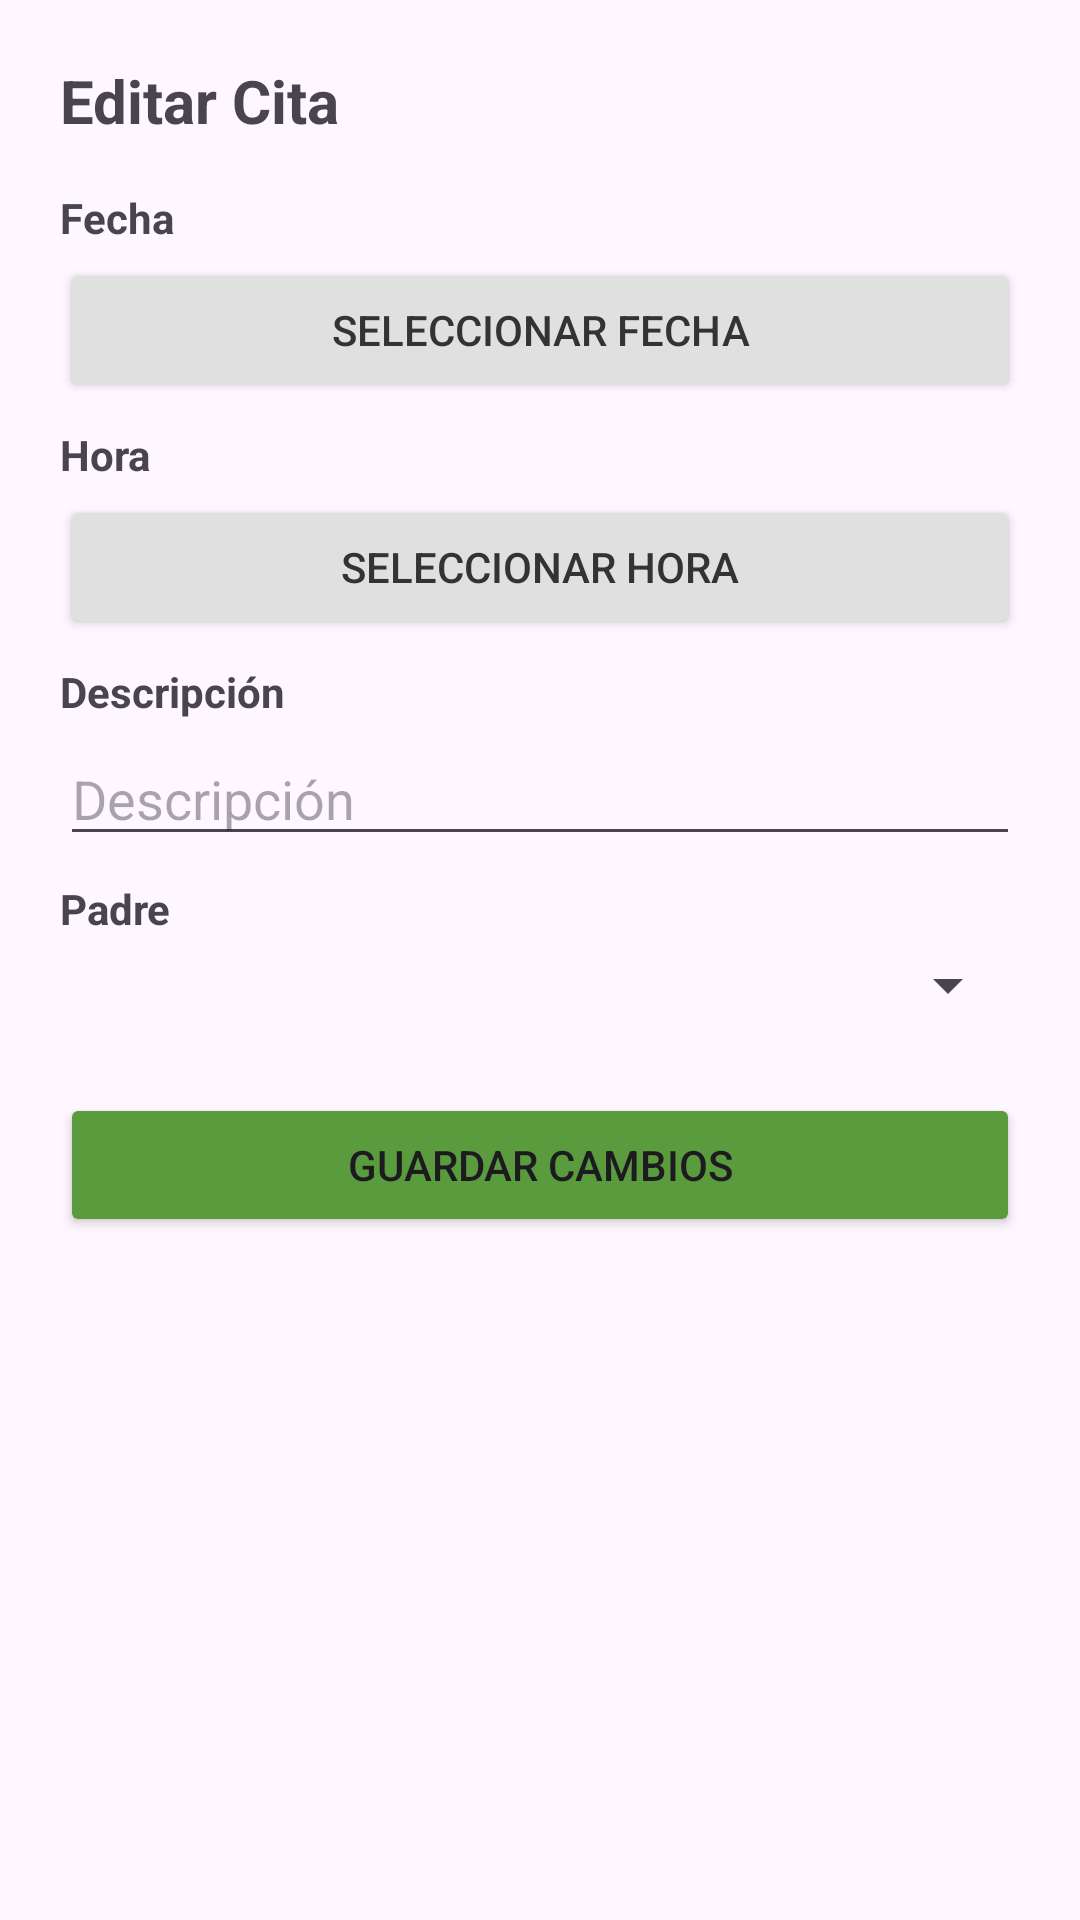

Write the Android layout XML for this screen, with the resource values it uses.
<!-- AndroidManifest.xml: application theme Theme.Pasitos -->
<!-- res/layout/dialog_editar_cita.xml -->
<?xml version="1.0" encoding="utf-8"?>
<LinearLayout
    xmlns:android="http://schemas.android.com/apk/res/android"
    android:layout_width="match_parent"
    android:layout_height="wrap_content"
    android:orientation="vertical"
    android:padding="20dp">

    <TextView
        android:layout_width="wrap_content"
        android:layout_height="wrap_content"
        android:text="Editar Cita"
        android:textSize="20sp"
        android:textStyle="bold"
        android:layout_marginBottom="16dp"/>

    <TextView
        android:layout_width="wrap_content"
        android:layout_height="wrap_content"
        android:text="Fecha"
        android:textStyle="bold"
        android:layout_marginBottom="4dp"/>

    <Button
        android:id="@+id/btnSeleccionarFechaEditar"
        android:layout_width="match_parent"
        android:layout_height="wrap_content"
        android:text="Seleccionar fecha"
        android:backgroundTint="#E0E0E0"
        android:textColor="#333333"
        android:layout_marginBottom="8dp"/>

    <TextView
        android:layout_width="wrap_content"
        android:layout_height="wrap_content"
        android:text="Hora"
        android:textStyle="bold"
        android:layout_marginBottom="4dp"/>

    <Button
        android:id="@+id/btnSeleccionarHoraEditar"
        android:layout_width="match_parent"
        android:layout_height="wrap_content"
        android:text="Seleccionar hora"
        android:backgroundTint="#E0E0E0"
        android:textColor="#333333"
        android:layout_marginBottom="8dp"/>

    <TextView
        android:layout_width="wrap_content"
        android:layout_height="wrap_content"
        android:text="Descripción"
        android:textStyle="bold"
        android:layout_marginBottom="4dp"/>

    <EditText
        android:id="@+id/etDescripcionCitaEditar"
        android:layout_width="match_parent"
        android:layout_height="wrap_content"
        android:hint="Descripción"
        android:singleLine="true"
        android:layout_marginBottom="8dp"/>

    <TextView
        android:layout_width="wrap_content"
        android:layout_height="wrap_content"
        android:text="Padre"
        android:textStyle="bold"
        android:layout_marginBottom="4dp"/>

    <Spinner
        android:id="@+id/spPadreCitaEditar"
        android:layout_width="match_parent"
        android:layout_height="wrap_content"
        android:layout_marginBottom="16dp"/>

    <Button
        android:id="@+id/btnGuardarCitaEditar"
        android:layout_width="match_parent"
        android:layout_height="wrap_content"
        android:backgroundTint="#599B3D"
        android:text="Guardar Cambios"
        android:layout_marginTop="8dp"/>

</LinearLayout>
<!-- resources referenced by this layout -->
<resources>
  <style name="Theme.Pasitos" parent="Base.Theme.Pasitos" />
  <style name="Base.Theme.Pasitos" parent="Theme.Material3.DayNight.NoActionBar">
          
          
      </style>
</resources>
